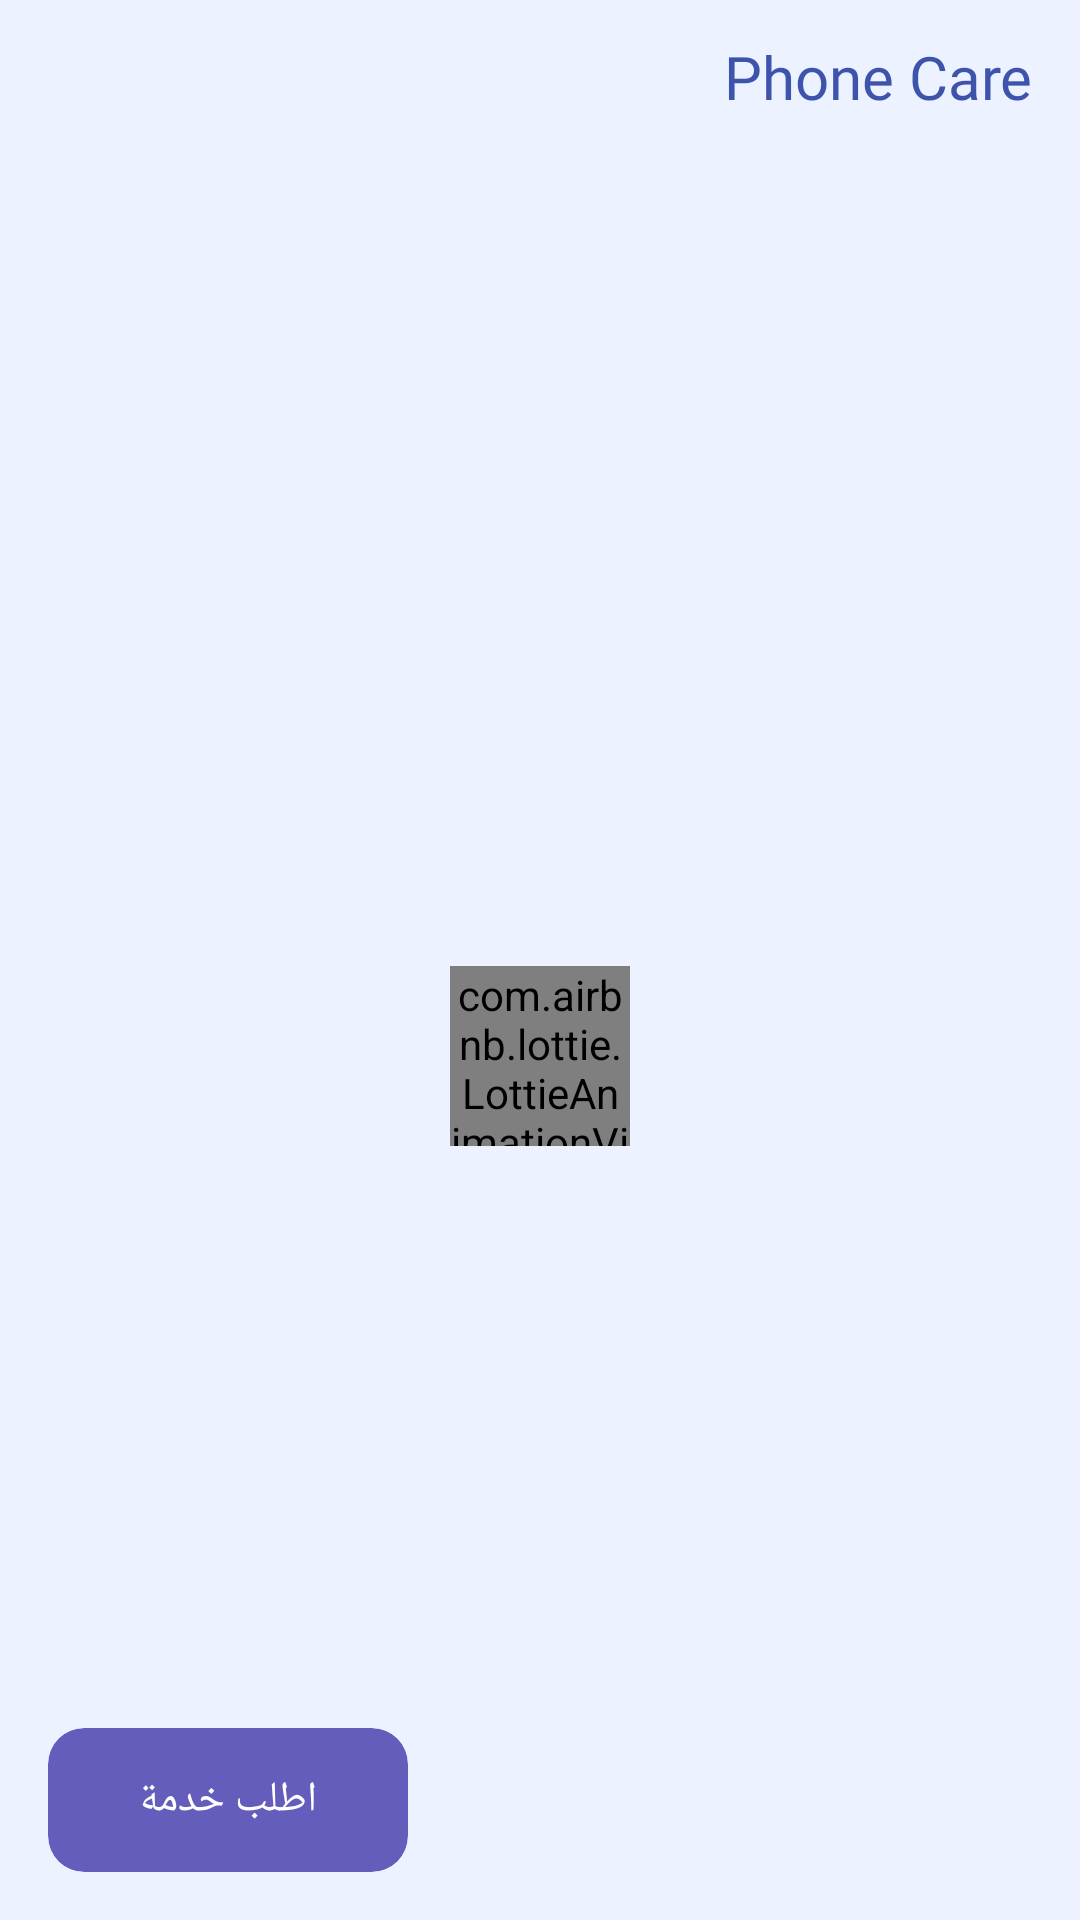

The Android layout XML behind this screen, and the referenced resources:
<!-- AndroidManifest.xml: application theme Theme.MaintenanceApp -->
<!-- res/layout/activity_home.xml -->
<?xml version="1.0" encoding="utf-8"?>
<androidx.coordinatorlayout.widget.CoordinatorLayout xmlns:android="http://schemas.android.com/apk/res/android"
    xmlns:app="http://schemas.android.com/apk/res-auto"
    xmlns:tools="http://schemas.android.com/tools"
    android:id="@+id/main"
    android:layout_width="match_parent"
    android:layout_height="match_parent"
    android:background="@color/aliceBlue"
    tools:context=".ui.activity.HomeActivity">

    <LinearLayout
        android:layout_width="match_parent"
        android:layout_height="match_parent"
        android:background="@color/aliceBlue"
        android:orientation="vertical">

        <include
            android:id="@+id/toolbar"
            layout="@layout/custom_main_toolbar" />

        <RelativeLayout
            android:layout_width="match_parent"
            android:layout_height="match_parent">

            <androidx.recyclerview.widget.RecyclerView
                android:id="@+id/services_rv"
                android:layout_width="match_parent"
                android:layout_height="match_parent"
                android:clipToPadding="false"
                android:paddingStart="8dp"
                android:paddingEnd="8dp"
                android:paddingBottom="20dp" />

            <com.airbnb.lottie.LottieAnimationView
                android:id="@+id/loading_view"
                android:layout_width="60dp"
                android:layout_height="60dp"
                android:layout_centerHorizontal="true"
                android:layout_centerVertical="true"
                android:layout_gravity="center"
                android:scaleType="fitCenter"
                android:visibility="visible"
                app:lottie_autoPlay="true"
                app:lottie_colorFilter="@color/crayola"
                app:lottie_fileName="json/loader.json"
                app:lottie_loop="true"
                app:lottie_progress="0.5"
                app:lottie_renderMode="automatic"
                app:lottie_repeatCount="-1"
                app:lottie_repeatMode="restart"
                app:lottie_speed="1.0" />
        </RelativeLayout>

    </LinearLayout>

    <com.google.android.material.card.MaterialCardView
        android:id="@+id/add_service_btn"
        android:layout_width="wrap_content"
        android:layout_height="wrap_content"
        android:layout_gravity="end|bottom"
        android:layout_marginEnd="16dp"
        android:clickable="true"
        android:layout_marginBottom="16dp"
        android:minWidth="120dp"
        android:minHeight="48dp"
        app:cardBackgroundColor="@color/crayola"
        app:strokeWidth="0dp">

        <LinearLayout
            android:layout_width="match_parent"
            android:layout_height="match_parent"
            android:gravity="center"
            android:minWidth="120dp"
            android:minHeight="48dp"
            android:orientation="horizontal">

            <androidx.appcompat.widget.AppCompatTextView
                android:layout_width="wrap_content"
                android:layout_height="wrap_content"
                android:fontFamily="@font/cairo_bold"
                android:text="@string/str_request_service"
                android:textColor="@color/white"
                android:textSize="14dp"
                tools:ignore="SpUsage" />
        </LinearLayout>
    </com.google.android.material.card.MaterialCardView>
</androidx.coordinatorlayout.widget.CoordinatorLayout>
<!-- res/layout/custom_main_toolbar.xml (included above) -->
<?xml version="1.0" encoding="utf-8"?>
<LinearLayout xmlns:android="http://schemas.android.com/apk/res/android"
    android:layout_width="match_parent"
    android:layout_height="wrap_content"
    xmlns:app="http://schemas.android.com/apk/res-auto"
    android:layoutDirection="locale"
    android:minHeight="?actionBarSize"
    android:orientation="vertical">

    <LinearLayout
        android:id="@+id/toolbar"
        android:layout_width="match_parent"
        android:layout_height="wrap_content"
        android:orientation="horizontal">

        <RelativeLayout
            android:id="@+id/nav_start_btn"
            android:layout_width="0dp"
            android:layout_height="match_parent"
            android:layout_weight="0.4"
            android:gravity="center"
            android:visibility="gone">

            <androidx.appcompat.widget.AppCompatImageView
                android:id="@+id/start_icon"
                android:layout_width="24dp"
                android:layout_height="match_parent"
                app:srcCompat="@drawable/ic_back"/>
        </RelativeLayout>

        <LinearLayout
            android:layout_width="0dp"
            android:layout_height="wrap_content"
            android:layout_gravity="center"
            android:layout_weight="2"
            android:gravity="center">

            <androidx.appcompat.widget.AppCompatTextView
                android:id="@+id/toolbar_title"
                android:layout_width="match_parent"
                android:layout_height="match_parent"
                android:layout_gravity="center"
                android:fontFamily="@font/cairo_black"
                android:gravity="center_vertical|start"
                android:paddingTop="12dp"
                android:paddingBottom="12dp"
                android:textAlignment="viewStart"
                android:textColor="@color/violetBlue"
                android:textSize="20dp"
                android:paddingStart="16dp"
                android:text="@string/app_name"
                android:visibility="visible" />
        </LinearLayout>

        <RelativeLayout
            android:id="@+id/nav_end_btn"
            android:layout_width="0dp"
            android:layout_height="match_parent"
            android:layout_weight="0.6"
            android:gravity="center"
            android:visibility="invisible">

            <androidx.appcompat.widget.AppCompatImageView
                android:id="@+id/end_icon"
                android:layout_width="24dp"
                android:layout_height="match_parent"
                android:layout_gravity="center" />
        </RelativeLayout>
    </LinearLayout>
</LinearLayout>
<!-- resources referenced by this layout -->
<resources>
  <color name="aliceBlue">#ECF2FF</color>
  <color name="crayola">#655DBB</color>
  <color name="violetBlue">#3E54AC</color>
  <color name="white">#FFFFFFFF</color>
  <!-- drawable ic_back (drawable) -->
  <vector xmlns:android="http://schemas.android.com/apk/res/android"
      android:width="25dp"
      android:height="25dp"
      android:autoMirrored="true"
      android:viewportWidth="24"
      android:viewportHeight="24">
  
      <path
          android:fillColor="@color/violetBlue"
          android:pathData="M4.943,5.606 L1.024,9.525a3.585,3.585 0,0 0,0 4.95l3.919,3.919a1.5,1.5 0,1 0,2.121 -2.121L4.285,13.492l18.25,-0.023a1.5,1.5 0,0 0,1.5 -1.5v0a1.5,1.5 0,0 0,-1.5 -1.5L4.3,10.492 7.064,7.727A1.5,1.5 0,0 0,4.943 5.606Z" />
  
  </vector>
  <string name="app_name">Phone Care</string>
  <string name="str_request_service">اطلب خدمة</string>
  <style name="Theme.MaintenanceApp" parent="Base.Theme.MaintenanceApp" />
  <style name="Base.Theme.MaintenanceApp" parent="Theme.Material3.Light.NoActionBar">
          
          
  
          <item name="android:statusBarColor">@color/violetBlue</item>
          <item name="android:windowLightStatusBar">true</item>
  
          <item name="android:windowDisablePreview">true</item>
          <item name="android:windowContentOverlay">@null</item>
          <item name="android:animationDuration">0</item>
          <item name="android:layoutDirection">rtl</item>
      </style>
</resources>
